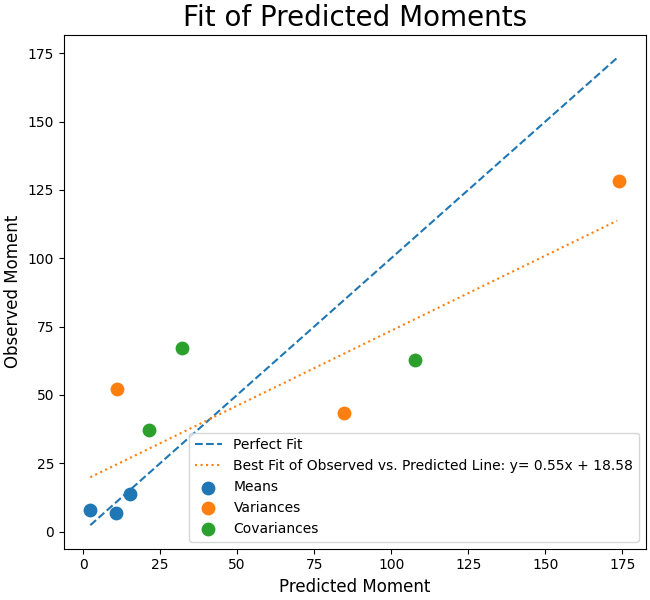

The file beside this chart, header and first rows:
Estimated, Observed
15.21, 13.81
10.81, 6.913
2.315, 7.774
174.1, 128.1
84.77, 43.44
10.83, 52.2
107.8, 62.76
32.24, 67.2
21.34, 37.27
